Run: headless pygame with SDL's dummy video driver; simulated clock (each Clock.tick advances the game by its frame time, no real sleeping); random seed 0; keys injected as events and as key.get_pressed() state; mouse plan: one left click at the window centre at the start of phase 2, then a move to the lower-right quarter at the start of phase 3.
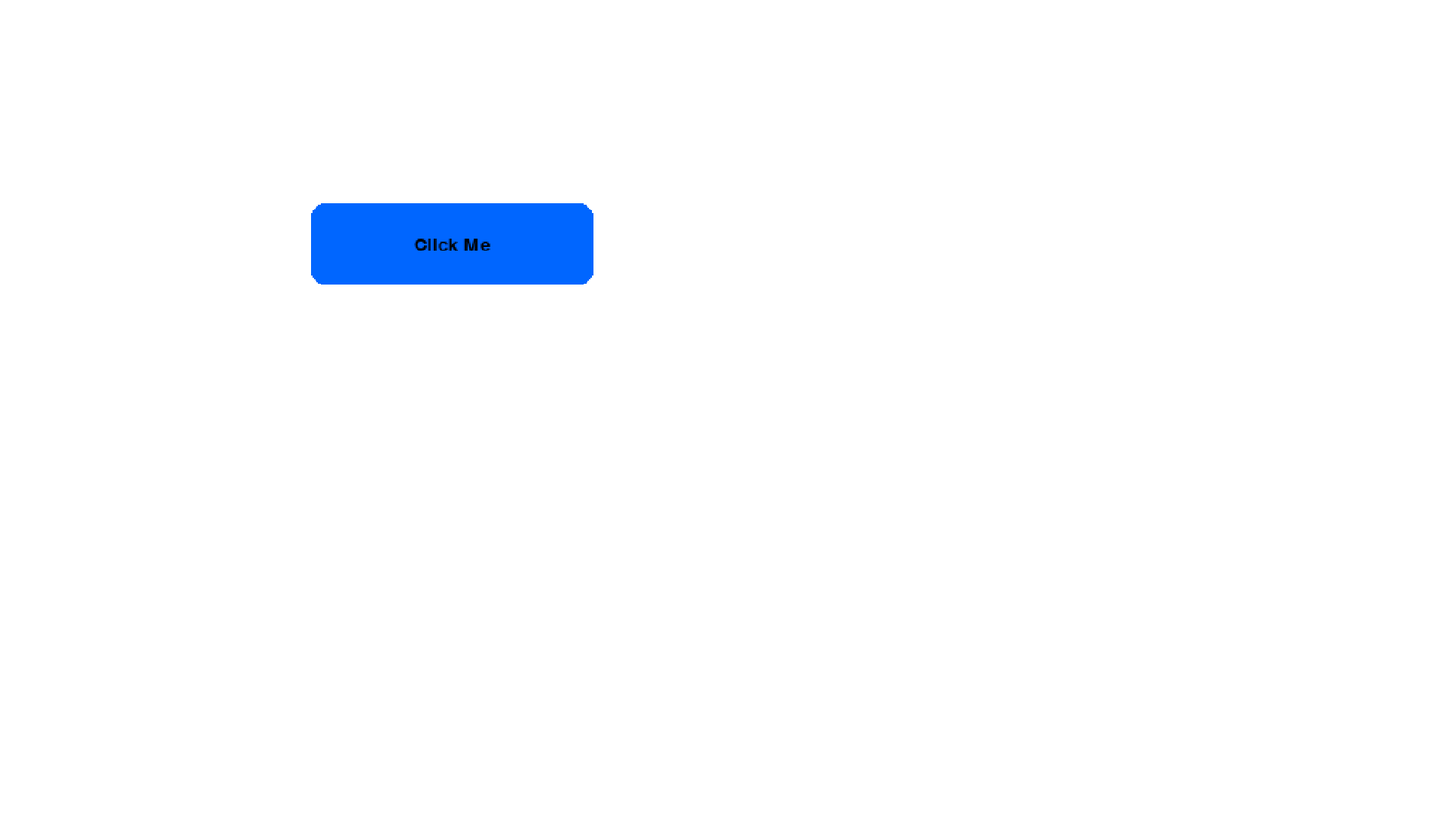
Frame 1 of 4 · flips 1–60 · no input
Frame 2 of 4 · flips 61–180 · clicked the window centre · tapped SPACE, RETURN · held RIGHT (→), D · screen unchanged from frame 1, image omitted
Frame 3 of 4 · flips 181–300 · moved the mouse to the lower-right quarter · held DOWN (↓), S · screen unchanged from frame 2, image omitted
Frame 4 of 4 · flips 301–420 · held LEFT (←), A, UP (↑), W · screen unchanged from frame 3, image omitted

The pygame program that drew these frames:

import pygame
import sys

# Initialize Pygame
pygame.init()

# Define colors
BLUE = (0, 102, 255)
DARK_BLUE = (0, 76, 204)
BLACK = (0, 0, 0)
WHITE = (255, 255, 255)

# Define user and design resolutions (for scaling)
user_x, user_y = 1920, 1080  # User's window size (High DPI)
design_x, design_y = 1024, 600   # Design resolution (Low DPI)
window = pygame.display.set_mode([user_x, user_y])  # Window with high resolution
w = pygame.Surface([design_x, design_y])  # Surface with lower design resolution

# Set up the font for the button text
FONT = pygame.font.SysFont("Arial", 20)

class Button:
    def __init__(self, x, y, width, height, text, font, color_normal=BLUE, color_hover=DARK_BLUE, text_color=BLACK):
        self.rect = pygame.Rect(x, y, width, height)
        self.text = text
        self.font = font
        self.color_normal = color_normal
        self.color_hover = color_hover
        self.text_color = text_color
        self.current_color = self.color_normal

    def draw(self, screen):
        # Draw button rectangle with current color
        pygame.draw.rect(screen, self.current_color, self.rect, border_radius=10)

        # Render the text
        text_surface = self.font.render(self.text, True, self.text_color)
        text_rect = text_surface.get_rect(center=self.rect.center)

        # Blit the text onto the button
        screen.blit(text_surface, text_rect)

    def check_hover(self):
        # Change color on hover
        mouse_pos = pygame.mouse.get_pos()
        # Adjust mouse position for the design resolution
        scaled_mouse_pos = (mouse_pos[0] * design_x // user_x, mouse_pos[1] * design_y // user_y)
        if self.rect.collidepoint(scaled_mouse_pos):
            self.current_color = self.color_hover
        else:
            self.current_color = self.color_normal

    def is_clicked(self, event):
        # Check for click event on the button
        if event.type == pygame.MOUSEBUTTONDOWN and event.button == 1:
            mouse_pos = pygame.mouse.get_pos()
            # Adjust mouse position for the design resolution
            scaled_mouse_pos = (mouse_pos[0] * design_x // user_x, mouse_pos[1] * design_y // user_y)
            if self.rect.collidepoint(scaled_mouse_pos):
                return True
        return False

def draw():
    # Scale the design surface to the user window size and blit to the window
    frame = pygame.transform.scale(w, (user_x, user_y))
    window.blit(frame, frame.get_rect())
    pygame.display.flip()

def main():
    # Setup clock for managing frame rate
    clock = pygame.time.Clock()

    # Button instance with a smaller design resolution
    button = Button(220, 150, 200, 60, "Click Me", FONT)

    while True:
        w.fill(WHITE)

        for event in pygame.event.get():
            if event.type == pygame.QUIT:
                pygame.quit()
                sys.exit()

            if button.is_clicked(event):
                print("Button Clicked!")

        # Check hover and draw button on the design surface
        button.check_hover()
        button.draw(w)

        # Scale and display the frame
        draw()

        clock.tick(60)


if __name__ == "__main__":
    main()
